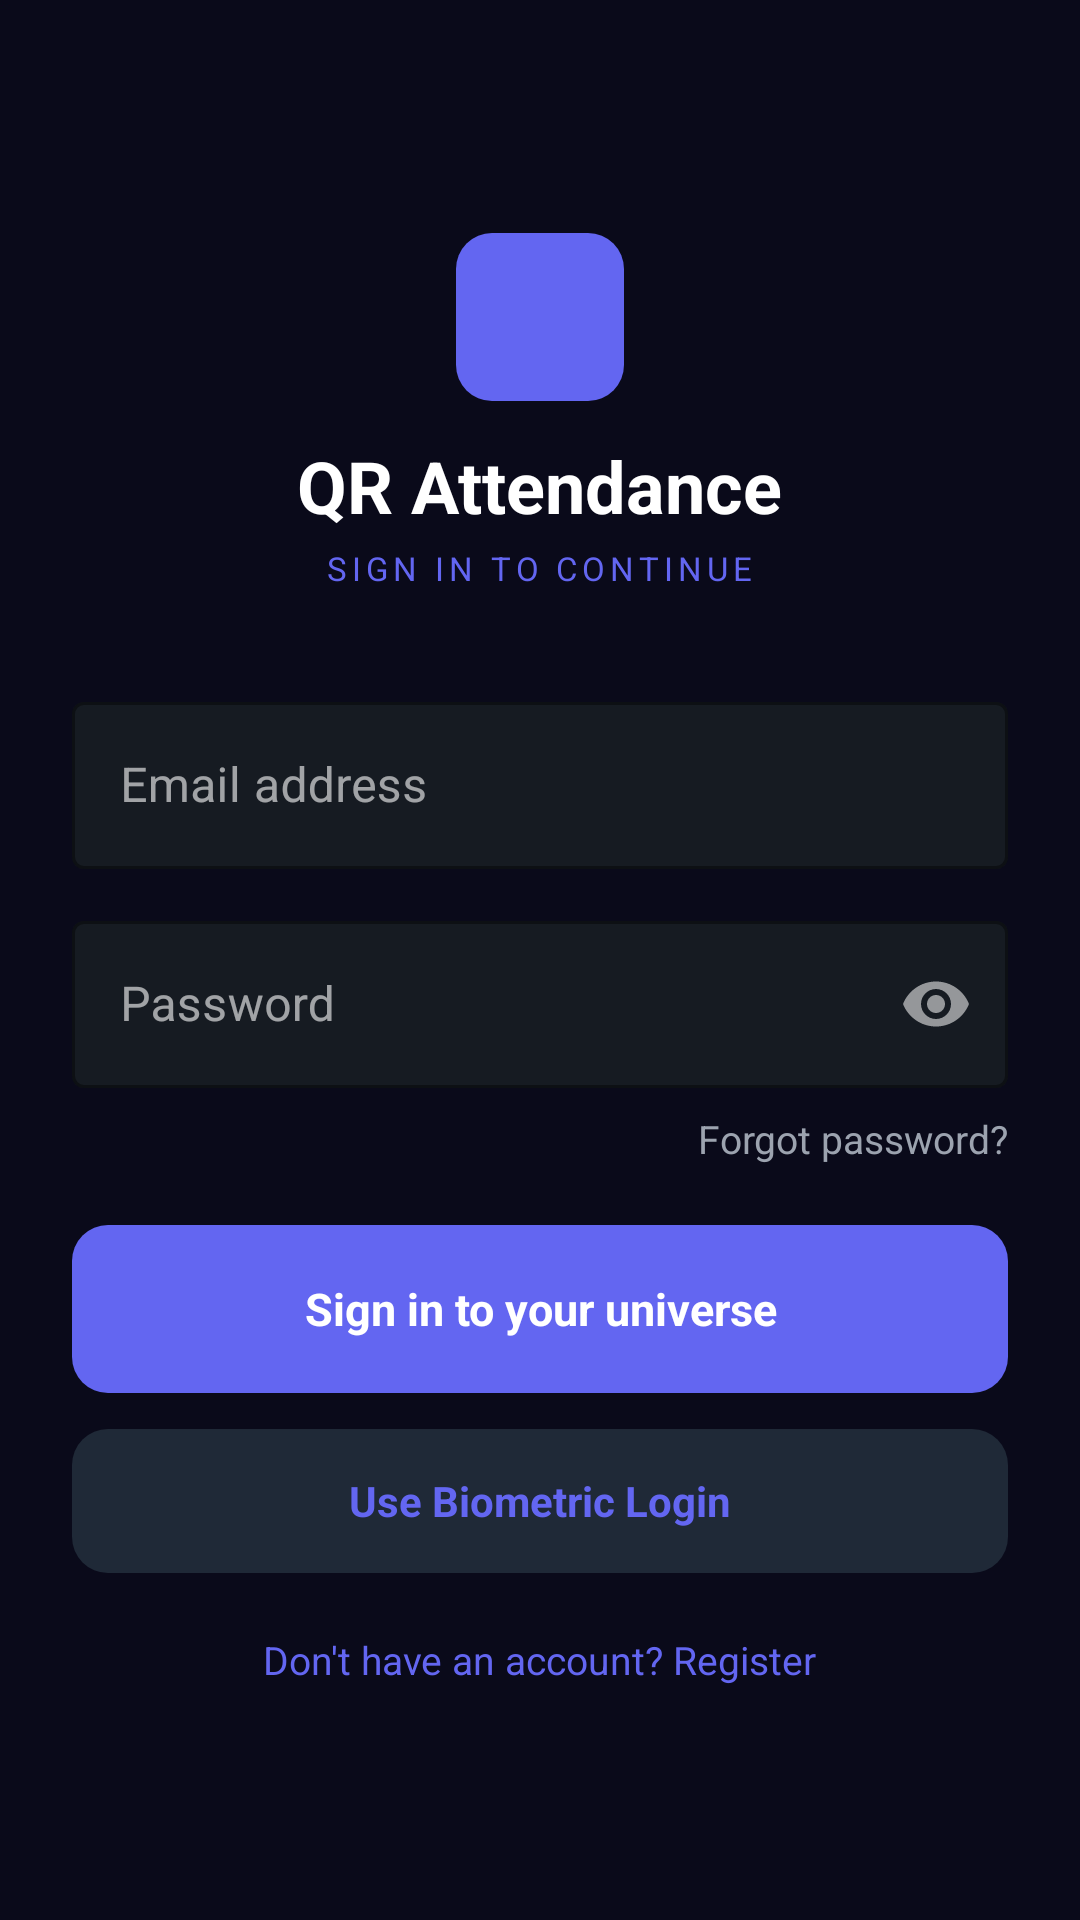

Android layout source for this screen:
<!-- AndroidManifest.xml: application theme Theme.SmartAttendanceQR -->
<!-- res/layout/activity_login.xml -->
<?xml version="1.0" encoding="utf-8"?>
<ScrollView xmlns:android="http://schemas.android.com/apk/res/android"
    xmlns:app="http://schemas.android.com/apk/res-auto"
    android:layout_width="match_parent"
    android:layout_height="match_parent"
    android:background="@color/bg_deep"
    android:fillViewport="true">

    <LinearLayout
        android:layout_width="match_parent"
        android:layout_height="wrap_content"
        android:orientation="vertical"
        android:gravity="center"
        android:padding="24dp">

        <ImageView
            android:layout_width="56dp"
            android:layout_height="56dp"
            android:background="@drawable/bg_btn_indigo"
            android:src="@drawable/ic_qr_code"
            android:padding="12dp"
            android:layout_marginBottom="12dp"
            android:contentDescription="QR Attendance Logo"/>

        <TextView
            android:layout_width="wrap_content"
            android:layout_height="wrap_content"
            android:text="QR Attendance"
            android:textSize="24sp"
            android:textStyle="bold"
            android:textColor="@color/text_primary"
            android:layout_marginBottom="4dp"/>

        <TextView
            android:layout_width="wrap_content"
            android:layout_height="wrap_content"
            android:text="SIGN IN TO CONTINUE"
            android:textSize="11sp"
            android:textColor="@color/indigo"
            android:letterSpacing="0.15"
            android:layout_marginBottom="32dp"/>

        
        <com.google.android.material.textfield.TextInputLayout
            android:id="@+id/tilEmail"
            android:layout_width="match_parent"
            android:layout_height="wrap_content"
            android:hint="Email address"
            style="@style/Widget.MaterialComponents.TextInputLayout.OutlinedBox"
            app:boxBackgroundColor="@color/bg_elevated"
            app:boxStrokeColor="@color/indigo_dim"
            app:hintTextColor="@color/indigo"
            android:layout_marginBottom="12dp">
            <com.google.android.material.textfield.TextInputEditText
                android:id="@+id/etEmail"
                android:layout_width="match_parent"
                android:layout_height="wrap_content"
                android:textColor="@color/text_primary"
                android:inputType="textEmailAddress"/>
        </com.google.android.material.textfield.TextInputLayout>

        
        <com.google.android.material.textfield.TextInputLayout
            android:id="@+id/tilPassword"
            android:layout_width="match_parent"
            android:layout_height="wrap_content"
            android:hint="Password"
            style="@style/Widget.MaterialComponents.TextInputLayout.OutlinedBox"
            app:boxBackgroundColor="@color/bg_elevated"
            app:boxStrokeColor="@color/indigo_dim"
            app:hintTextColor="@color/indigo"
            app:passwordToggleEnabled="true"
            android:layout_marginBottom="8dp">
            <com.google.android.material.textfield.TextInputEditText
                android:id="@+id/etPassword"
                android:layout_width="match_parent"
                android:layout_height="wrap_content"
                android:textColor="@color/text_primary"
                android:inputType="textPassword"/>
        </com.google.android.material.textfield.TextInputLayout>

        
        <TextView
            android:id="@+id/tvForgot"
            android:layout_width="wrap_content"
            android:layout_height="wrap_content"
            android:text="Forgot password?"
            android:textColor="@color/text_secondary"
            android:textSize="13sp"
            android:layout_gravity="end"
            android:layout_marginBottom="20dp"/>

        
        <TextView
            android:id="@+id/btnLogin"
            android:layout_width="match_parent"
            android:layout_height="56dp"
            android:text="Sign in to your universe"
            android:textColor="@color/text_primary"
            android:textSize="15sp"
            android:textStyle="bold"
            android:gravity="center"
            android:background="@drawable/bg_btn_indigo"
            android:layout_marginBottom="12dp"/>

        
        <TextView
            android:id="@+id/btnBiometric"
            android:layout_width="match_parent"
            android:layout_height="48dp"
            android:text="Use Biometric Login"
            android:textColor="@color/indigo"
            android:textSize="14sp"
            android:textStyle="bold"
            android:gravity="center"
            android:background="@drawable/bg_surface"
            android:layout_marginBottom="20dp"/>

        
        <TextView
            android:id="@+id/tvRegister"
            android:layout_width="wrap_content"
            android:layout_height="wrap_content"
            android:text="Don't have an account? Register"
            android:textColor="@color/indigo"
            android:textSize="13sp"
            android:layout_gravity="center"/>

    </LinearLayout>
</ScrollView>
<!-- resources referenced by this layout -->
<resources>
  <color name="bg_deep">#0A0A1A</color>
  <color name="bg_elevated">#161B22</color>
  <color name="indigo">#6366F1</color>
  <color name="indigo_dim">#1E1B4B</color>
  <color name="text_primary">#FFFFFF</color>
  <color name="text_secondary">#9CA3AF</color>
  <!-- drawable bg_btn_indigo (drawable) -->
  <?xml version="1.0" encoding="utf-8"?>
  <shape xmlns:android="http://schemas.android.com/apk/res/android">
      <solid android:color="@color/indigo"/>
      <corners android:radius="12dp"/>
  </shape>
  <!-- drawable bg_surface (drawable) -->
  <?xml version="1.0" encoding="utf-8"?>
  <shape xmlns:android="http://schemas.android.com/apk/res/android">
      <solid android:color="@color/bg_surface"/>
      <corners android:radius="12dp"/>
  </shape>
  <style name="Theme.SmartAttendanceQR" parent="Theme.MaterialComponents.NoActionBar">
          <item name="colorPrimary">@color/indigo</item>
          <item name="colorPrimaryVariant">@color/indigo_dark</item>
          <item name="colorSecondary">@color/emerald</item>
          <item name="colorSecondaryVariant">@color/emerald_dark</item>
          <item name="colorSurface">@color/bg_card</item>
          <item name="colorError">@color/rose</item>
          <item name="android:colorBackground">@color/bg_deep</item>
          <item name="android:windowBackground">@color/bg_deep</item>
          <item name="android:statusBarColor">@color/bg_deep</item>
          <item name="android:navigationBarColor">@color/bg_deep</item>
          <item name="android:windowLightStatusBar">false</item>
          <item name="android:windowLightNavigationBar" tools:targetApi="o_mr1">false</item>
          <item name="android:textColorPrimary">@color/text_primary</item>
          <item name="android:textColorSecondary">@color/text_secondary</item>
  
          
          <item name="textInputStyle">@style/DarkTextInput</item>
      </style>
  <color name="bg_surface">#1F2937</color>
  <color name="indigo_dark">#4F46E5</color>
  <color name="emerald">#10B981</color>
  <color name="emerald_dark">#059669</color>
  <color name="bg_card">#111827</color>
  <color name="rose">#EF4444</color>
  <style name="DarkTextInput" parent="Widget.MaterialComponents.TextInputLayout.OutlinedBox">
          <item name="boxBackgroundColor">@color/bg_elevated</item>
          <item name="boxStrokeColor">@color/indigo</item>
          <item name="hintTextColor">@color/text_indigo</item>
          <item name="android:textColorHint">@color/text_muted</item>
      </style>
  <color name="text_indigo">#A5B4FC</color>
  <color name="text_muted">#6B7280</color>
</resources>
